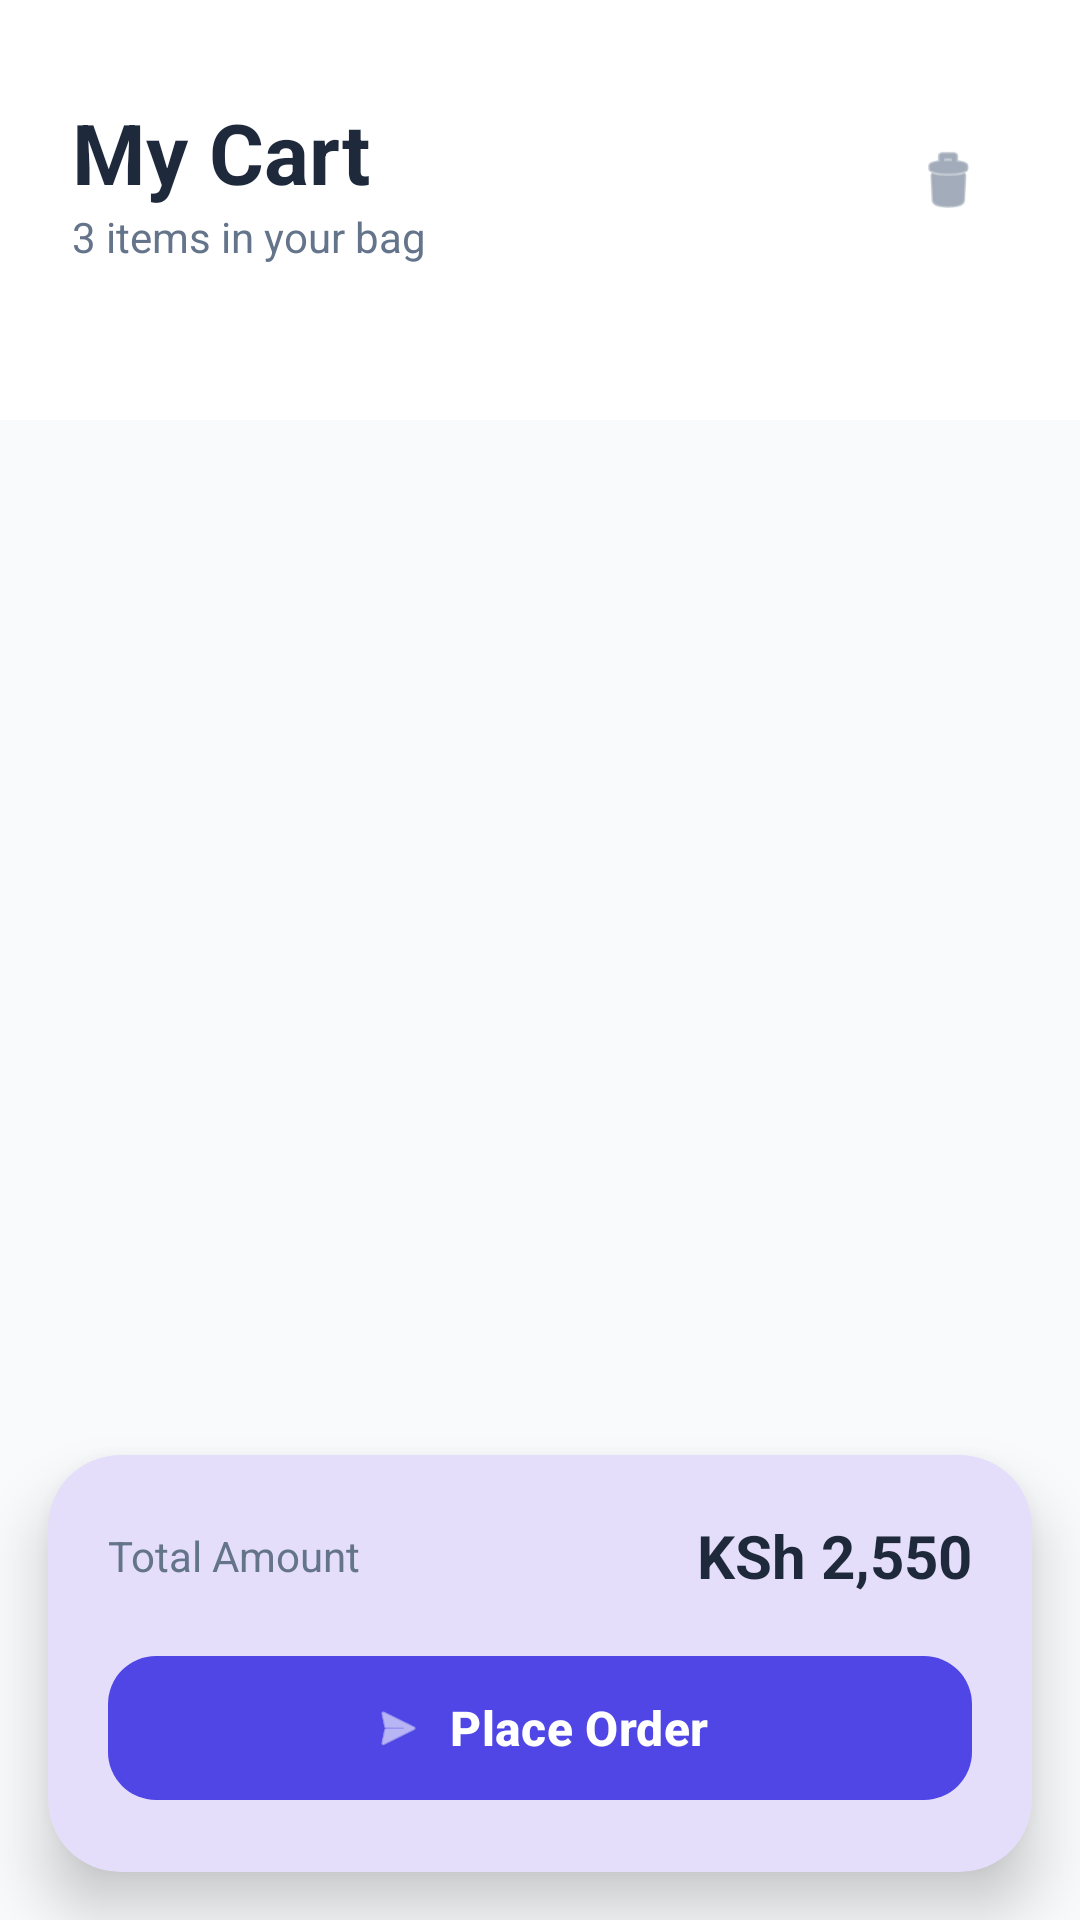

This screen was rendered from an Android layout file. Write that file and the resources it references.
<!-- AndroidManifest.xml: application theme Theme.MyBookCatalog -->
<!-- res/layout/fragment_orders.xml -->
<?xml version="1.0" encoding="utf-8"?>
<androidx.constraintlayout.widget.ConstraintLayout xmlns:android="http://schemas.android.com/apk/res/android"
    xmlns:app="http://schemas.android.com/apk/res-auto"
    xmlns:tools="http://schemas.android.com/tools"
    android:layout_width="match_parent"
    android:layout_height="match_parent"
    android:background="@color/surface_background">

    
    <View
        android:id="@+id/headerBg"
        android:layout_width="match_parent"
        android:layout_height="140dp"
        android:background="@color/white"
        app:layout_constraintTop_toTopOf="parent" />

    <TextView
        android:id="@+id/tvCartTitle"
        android:layout_width="wrap_content"
        android:layout_height="wrap_content"
        android:layout_marginStart="24dp"
        android:layout_marginTop="32dp"
        android:text="My Cart"
        android:textColor="@color/text_primary"
        android:textSize="28sp"
        android:textStyle="bold"
        app:layout_constraintStart_toStartOf="parent"
        app:layout_constraintTop_toTopOf="parent" />

    <TextView
        android:id="@+id/tvCartItemsCount"
        android:layout_width="wrap_content"
        android:layout_height="wrap_content"
        android:layout_marginStart="24dp"
        android:text="3 items in your bag"
        android:textColor="@color/text_secondary"
        android:textSize="14sp"
        app:layout_constraintStart_toStartOf="parent"
        app:layout_constraintTop_toBottomOf="@id/tvCartTitle" />

    <ImageView
        android:layout_width="40dp"
        android:layout_height="40dp"
        android:layout_marginEnd="24dp"
        android:padding="8dp"
        android:src="@android:drawable/ic_menu_delete"
        app:layout_constraintBottom_toBottomOf="@id/tvCartItemsCount"
        app:layout_constraintEnd_toEndOf="parent"
        app:layout_constraintTop_toTopOf="@id/tvCartTitle"
        app:tint="@color/text_secondary" />

    
    <androidx.recyclerview.widget.RecyclerView
        android:id="@+id/rvCartItems"
        android:layout_width="match_parent"
        android:layout_height="0dp"
        android:clipToPadding="false"
        android:paddingTop="16dp"
        android:paddingBottom="100dp"
        app:layout_constraintBottom_toBottomOf="parent"
        app:layout_constraintTop_toBottomOf="@id/headerBg"
        tools:listitem="@layout/item_cart" />

    
    <com.google.android.material.card.MaterialCardView
        android:id="@+id/checkoutCard"
        android:layout_width="match_parent"
        android:layout_height="wrap_content"
        android:layout_margin="16dp"
        app:cardCornerRadius="24dp"
        app:cardElevation="12dp"
        app:layout_constraintBottom_toBottomOf="parent"
        app:strokeWidth="0dp">

        <LinearLayout
            android:layout_width="match_parent"
            android:layout_height="wrap_content"
            android:orientation="vertical"
            android:padding="20dp">

            <LinearLayout
                android:layout_width="match_parent"
                android:layout_height="wrap_content"
                android:gravity="center_vertical"
                android:orientation="horizontal">

                <TextView
                    android:layout_width="0dp"
                    android:layout_height="wrap_content"
                    android:layout_weight="1"
                    android:text="Total Amount"
                    android:textColor="@color/text_secondary"
                    android:textSize="14sp" />

                <TextView
                    android:id="@+id/tvTotalPrice"
                    android:layout_width="wrap_content"
                    android:layout_height="wrap_content"
                    android:text="KSh 2,550"
                    android:textColor="@color/text_primary"
                    android:textSize="20sp"
                    android:textStyle="bold" />
            </LinearLayout>

            <com.google.android.material.button.MaterialButton
                android:id="@+id/btnCheckout"
                android:layout_width="match_parent"
                android:layout_height="56dp"
                android:layout_marginTop="16dp"
                android:text="Place Order"
                android:textAllCaps="false"
                android:textSize="16sp"
                android:textStyle="bold"
                app:backgroundTint="@color/colorPrimary"
                app:cornerRadius="16dp"
                app:icon="@android:drawable/ic_menu_send"
                app:iconGravity="textStart" />

        </LinearLayout>
    </com.google.android.material.card.MaterialCardView>

</androidx.constraintlayout.widget.ConstraintLayout>
<!-- res/layout/item_cart.xml (included above) -->
<?xml version="1.0" encoding="utf-8"?>
<com.google.android.material.card.MaterialCardView xmlns:android="http://schemas.android.com/apk/res/android"
    xmlns:app="http://schemas.android.com/apk/res-auto"
    xmlns:tools="http://schemas.android.com/tools"
    android:layout_width="match_parent"
    android:layout_height="wrap_content"
    android:layout_marginHorizontal="24dp"
    android:layout_marginBottom="16dp"
    app:cardCornerRadius="20dp"
    app:cardElevation="0dp"
    app:strokeColor="@color/slate_200"
    app:strokeWidth="1dp">

    <LinearLayout
        android:layout_width="match_parent"
        android:layout_height="wrap_content"
        android:orientation="horizontal"
        android:padding="12dp">

        <com.google.android.material.card.MaterialCardView
            android:layout_width="80dp"
            android:layout_height="110dp"
            app:cardCornerRadius="12dp"
            app:cardElevation="0dp"
            app:strokeWidth="0dp">
            <ImageView
                android:id="@+id/ivBookCover"
                android:layout_width="match_parent"
                android:layout_height="match_parent"
                android:scaleType="centerCrop"
                android:src="@drawable/ic_launcher_background" />
        </com.google.android.material.card.MaterialCardView>

        <LinearLayout
            android:layout_width="0dp"
            android:layout_height="match_parent"
            android:layout_marginStart="16dp"
            android:layout_weight="1"
            android:gravity="center_vertical"
            android:orientation="vertical">

            <TextView
                android:id="@+id/tvBookTitle"
                android:layout_width="wrap_content"
                android:layout_height="wrap_content"
                android:ellipsize="end"
                android:maxLines="1"
                android:textColor="@color/text_primary"
                android:textSize="16sp"
                android:textStyle="bold"
                tools:text="The Alchemist" />

            <TextView
                android:id="@+id/tvBookAuthor"
                android:layout_width="wrap_content"
                android:layout_height="wrap_content"
                android:textColor="@color/text_secondary"
                android:textSize="13sp"
                tools:text="Paulo Coelho" />

            <TextView
                android:id="@+id/tvBookPrice"
                android:layout_width="wrap_content"
                android:layout_height="wrap_content"
                android:layout_marginTop="12dp"
                android:textColor="@color/colorPrimary"
                android:textSize="15sp"
                android:textStyle="bold"
                tools:text="KSh 850" />
        </LinearLayout>

        <LinearLayout
            android:layout_width="wrap_content"
            android:layout_height="match_parent"
            android:gravity="end|center_vertical"
            android:orientation="vertical">

            <com.google.android.material.card.MaterialCardView
                android:id="@+id/btnRemoveContainer"
                android:layout_width="32dp"
                android:layout_height="32dp"
                android:clickable="true"
                android:focusable="true"
                app:cardBackgroundColor="#FFF1F2"
                app:cardCornerRadius="8dp"
                app:cardElevation="0dp">
                <ImageView
                    android:id="@+id/btnRemove"
                    android:layout_width="18dp"
                    android:layout_height="18dp"
                    android:layout_gravity="center"
                    android:src="@android:drawable/ic_menu_delete"
                    app:tint="#EF4444" />
            </com.google.android.material.card.MaterialCardView>

            <TextView
                android:layout_width="wrap_content"
                android:layout_height="wrap_content"
                android:layout_marginTop="24dp"
                android:text="Qty: 1"
                android:textColor="@color/text_primary"
                android:textSize="13sp"
                android:textStyle="bold" />
        </LinearLayout>
    </LinearLayout>
</com.google.android.material.card.MaterialCardView>
<!-- resources referenced by this layout -->
<resources>
  <color name="colorPrimary">#4F46E5</color>
  <color name="slate_200">#E2E8F0</color>
  <color name="surface_background">#F8FAFC</color>
  <color name="text_primary">#1E293B</color>
  <color name="text_secondary">#64748B</color>
  <color name="white">#FFFFFFFF</color>
  <style name="Theme.MyBookCatalog" parent="Base.Theme.MyBookCatalog" />
  <style name="Base.Theme.MyBookCatalog" parent="Theme.Material3.DayNight.NoActionBar">
          
          <item name="colorPrimary">@color/colorPrimary</item>
          <item name="colorOnPrimary">@color/white</item>
          <item name="android:windowBackground">@color/surface_background</item>
          <item name="android:statusBarColor">@color/colorPrimary</item>
      </style>
</resources>
